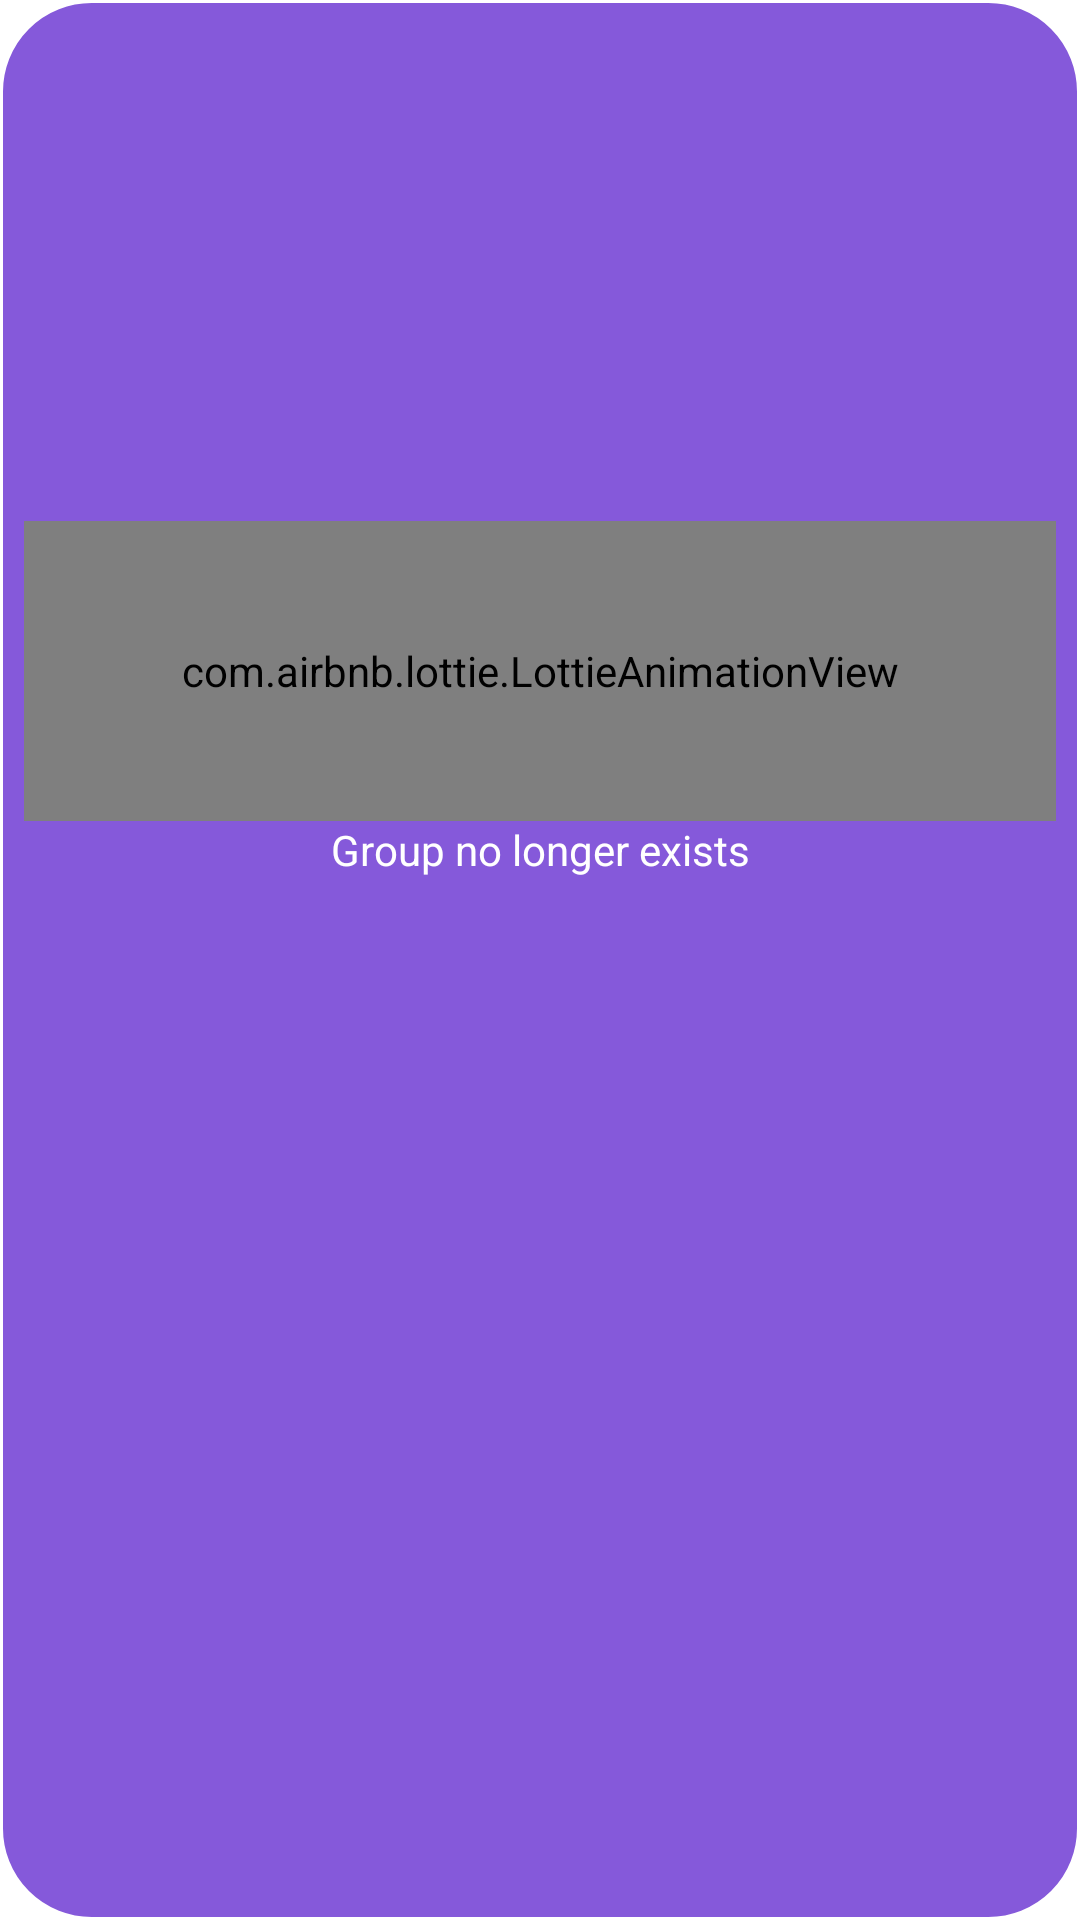

Produce the Android XML layout that renders to this screen, including the resource entries it uses.
<!-- AndroidManifest.xml: application theme Theme.InventoryApp -->
<!-- res/layout/toast_groupdeleted.xml -->
<?xml version="1.0" encoding="utf-8"?>
<androidx.constraintlayout.widget.ConstraintLayout xmlns:android="http://schemas.android.com/apk/res/android"
    android:layout_width="match_parent"
    android:layout_height="match_parent"
    xmlns:app="http://schemas.android.com/apk/res-auto"
    xmlns:tools="http://schemas.android.com/tools"
    android:background="@drawable/toast_background"
    android:id="@+id/toast_groupDisconnect">

    <com.airbnb.lottie.LottieAnimationView
        android:id="@+id/lottieAnimationView"
        android:layout_width="match_parent"
        android:layout_height="100dp"
        app:layout_constraintBottom_toBottomOf="parent"
        app:layout_constraintEnd_toEndOf="parent"
        app:layout_constraintHorizontal_bias="0.0"
        app:layout_constraintStart_toStartOf="parent"
        app:layout_constraintTop_toTopOf="parent"
        app:layout_constraintVertical_bias="0.316"
        app:lottie_autoPlay="true"
        app:lottie_loop="true"
        app:lottie_rawRes="@raw/error_bear"
        tools:frameToShow="true">

    </com.airbnb.lottie.LottieAnimationView>

    <TextView
        android:layout_width="wrap_content"
        android:layout_height="wrap_content"
        android:text="@string/toast_groupinvalid"
        app:layout_constraintEnd_toEndOf="parent"
        app:layout_constraintStart_toStartOf="parent"
        app:layout_constraintTop_toBottomOf="@+id/lottieAnimationView" />


</androidx.constraintlayout.widget.ConstraintLayout>
<!-- resources referenced by this layout -->
<resources>
  <!-- drawable toast_background (drawable) -->
  <?xml version="1.0" encoding="utf-8"?>
  <shape
      android:shape="rectangle"
      xmlns:android="http://schemas.android.com/apk/res/android">
  
      <solid android:color="@color/secondaryLightColor"
          />
      <corners
          android:radius="30dp"
          />
      <padding
          android:right="8dp"
          android:top="8dp"
          android:bottom="8dp"
          android:left="8dp"
          />
      <stroke
          android:color="@color/white"
          android:width="1dp"
          />
  </shape>
  <string name="toast_groupinvalid">Group no longer exists</string>
  <style name="Theme.InventoryApp" parent="Theme.MaterialComponents.DayNight.DarkActionBar">
          
          <item name="colorPrimary">@color/primaryColor</item>
          <item name="colorPrimaryVariant">@color/primaryDarkColor</item>
          <item name="colorOnPrimary">@color/white</item>
          
          <item name="colorSecondary">@color/secondaryColor</item>
          <item name="colorSecondaryVariant">@color/secondaryDarkColor</item>
          <item name="colorOnSecondary">@color/onSecondaryColor</item>
          
          <item name="android:statusBarColor" tools:targetApi="l">?attr/colorPrimaryVariant</item>
          
          <item name="android:textColor">@color/white</item>
          <item name="actionOverflowMenuStyle">@style/menuTheme</item>
          
          <item name="actionBarStyle">@style/Widget.MaterialComponents.ActionBar.Primary</item>
      </style>
  <color name="secondaryLightColor">#8559da</color>
  <color name="white">#FFFFFFFF</color>
  <color name="primaryColor">#7e57c2</color>
  <color name="primaryDarkColor">#4d2c91</color>
  <color name="secondaryColor">#512da8</color>
  <color name="secondaryDarkColor">#140078</color>
  <color name="onSecondaryColor">@color/white</color>
  <style name="menuTheme" parent="TextAppearance.AppCompat.Widget.ActionBar.Menu">
          <item name="android:popupBackground">@color/primaryDarkColor</item>
      </style>
</resources>
